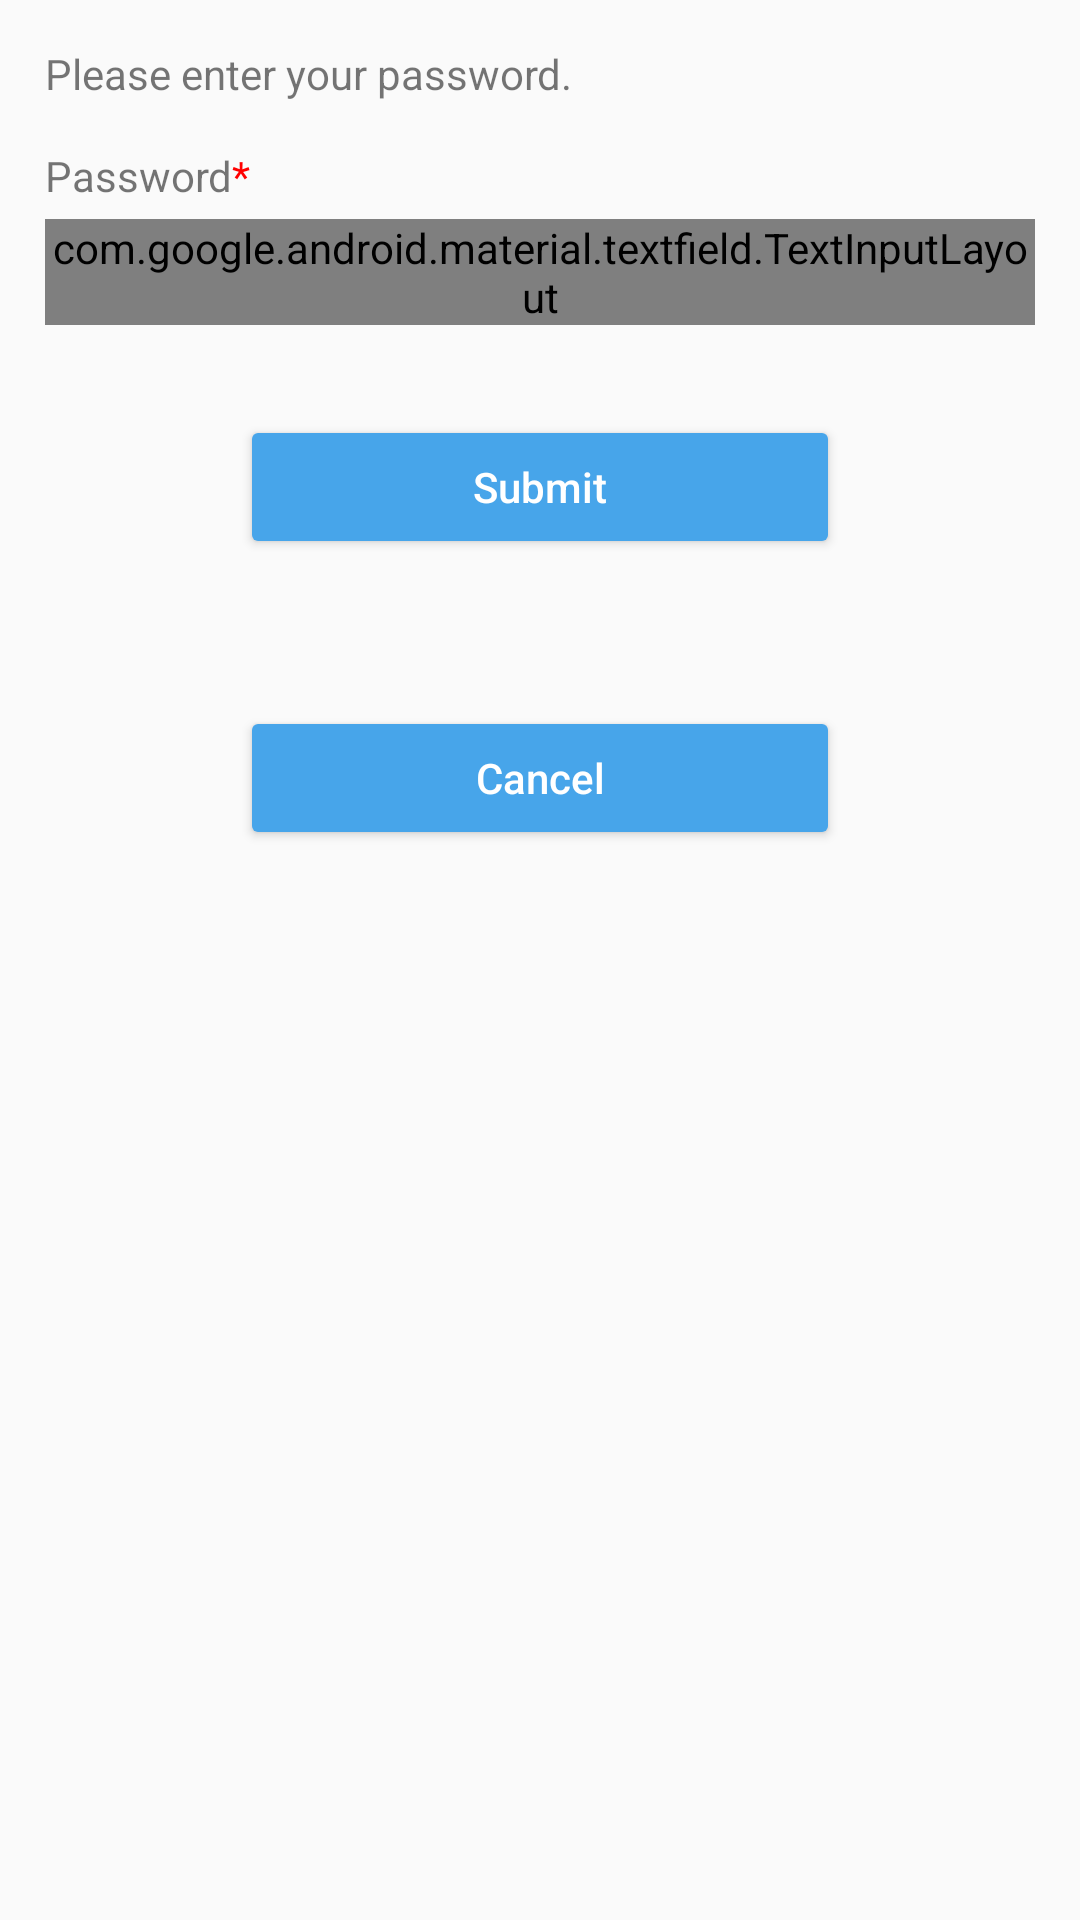

Here is an Android app screen rendered from its layout file. Give the layout XML and the strings, colors and styles it references.
<!-- AndroidManifest.xml: application theme AppTheme -->
<!-- res/layout/fragment_password.xml -->
<?xml version="1.0" encoding="utf-8"?>
<ScrollView
    xmlns:android="http://schemas.android.com/apk/res/android"
    xmlns:app="http://schemas.android.com/apk/res-auto"
    xmlns:tools="http://schemas.android.com/tools"
    android:layout_width="match_parent"
    android:layout_height="match_parent">

    <androidx.constraintlayout.widget.ConstraintLayout
        android:layout_width="match_parent"
        android:layout_height="wrap_content">

        <TextView
            android:id="@+id/hint_text"
            android:layout_width="match_parent"
            android:layout_height="wrap_content"
            android:layout_margin="@dimen/dimens_15dp"
            android:layout_marginStart="@dimen/dimens_15dp"
            android:layout_marginLeft="@dimen/dimens_15dp"
            android:gravity="start|center_horizontal"
            android:text="@string/password_required_hint_text_value"
            app:layout_constraintStart_toStartOf="parent"
            app:layout_constraintTop_toTopOf="parent" />

        <TextView
            android:id="@+id/password_hint"
            android:layout_width="wrap_content"
            android:layout_height="wrap_content"
            android:layout_marginTop="@dimen/dimens_15dp"
            android:text="@string/attribute_password"
            app:layout_constraintStart_toStartOf="parent"
            app:layout_constraintTop_toBottomOf="@+id/hint_text"
            style="@style/TextViewStyle" />

        <com.google.android.material.textfield.TextInputLayout
            android:id="@+id/password_layout"
            android:layout_width="match_parent"
            android:layout_height="wrap_content"
            app:layout_constraintEnd_toEndOf="parent"
            app:layout_constraintStart_toStartOf="parent"
            app:layout_constraintTop_toBottomOf="@+id/password_hint"
            app:passwordToggleEnabled="true"
            app:passwordToggleTint="@color/colorPrimary"
            style="@style/TextInputLayoutStyle">

            <com.google.android.material.textfield.TextInputEditText
                android:id="@+id/password_text"
                android:layout_width="match_parent"
                android:inputType="textPassword"
                tools:ignore="SpeakableTextPresentCheck"
                style="@style/TextInputEditTextStyle" />

        </com.google.android.material.textfield.TextInputLayout>

        <Button
            android:id="@+id/create"
            android:text="@string/submit_password"
            android:layout_marginTop="@dimen/dimens_30dp"
            app:layout_constraintEnd_toEndOf="parent"
            app:layout_constraintStart_toStartOf="parent"
            app:layout_constraintTop_toBottomOf="@+id/password_layout"
            style="@style/ActionButtonStyle" />

    <TextView
            android:id="@+id/flow_status"
            android:layout_width="match_parent"
            android:layout_height="wrap_content"
            android:layout_margin="@dimen/dimens_15dp"
            android:accessibilityLiveRegion="polite"
            app:layout_constraintStart_toStartOf="parent"
            app:layout_constraintTop_toBottomOf="@id/create" />

    <Button
            android:id="@+id/cancel_flow"
            style="@style/ActionButtonStyle"
            android:layout_marginTop="@dimen/dimens_15dp"
            android:text="@string/cancel_message"
            app:layout_constraintEnd_toEndOf="parent"
            app:layout_constraintStart_toStartOf="parent"
            app:layout_constraintTop_toBottomOf="@id/flow_status"
            app:layout_constraintBottom_toBottomOf="parent" />

    </androidx.constraintlayout.widget.ConstraintLayout>

</ScrollView>
<!-- resources referenced by this layout -->
<resources>
  <color name="colorPrimary">#47A5EA</color>
  <dimen name="dimens_15dp">15dp</dimen>
  <dimen name="dimens_30dp">30dp</dimen>
  <string name="attribute_password">"Password"<font color="@android:color/red">*</font></string>
  <string name="cancel_message">"Cancel"</string>
  <string name="password_required_hint_text_value">"Please enter your password."</string>
  <string name="submit_password">"Submit"</string>
  <style name="ActionButtonStyle" parent="Widget.AppCompat.Button.Colored">
          <item name="android:layout_height">wrap_content</item>
          <item name="android:layout_width">@dimen/dimens_200dp</item>
          <item name="android:textAllCaps">false</item>
      </style>
  <style name="TextInputEditTextStyle" parent="Widget.MaterialComponents.TextInputEditText.OutlinedBox">
          <item name="android:layout_height">@dimen/dimens_55dp</item>
          <item name="android:layout_marginBottom">@dimen/dimens_5dp</item>
      </style>
  <style name="TextInputLayoutStyle" parent="Widget.MaterialComponents.TextInputLayout.OutlinedBox">
          <item name="android:layout_marginLeft">@dimen/dimens_15dp</item>
          <item name="android:layout_marginRight">@dimen/dimens_15dp</item>
          <item name="android:layout_marginBottom">@dimen/dimens_15dp</item>
          <item name="android:layout_marginTop">@dimen/dimens_5dp</item>
      </style>
  <style name="TextViewStyle" parent="Widget.AppCompat.TextView">
          <item name="android:layout_marginLeft">@dimen/dimens_15dp</item>
      </style>
  <style name="AppTheme" parent="Theme.AppCompat.Light.DarkActionBar">
          
          <item name="colorPrimary">@color/colorPrimary</item>
          <item name="colorPrimaryDark">@color/colorPrimaryDark</item>
          <item name="colorAccent">@color/colorAccent</item>
      </style>
  <dimen name="dimens_200dp">200dp</dimen>
  <dimen name="dimens_55dp">55dp</dimen>
  <dimen name="dimens_5dp">5dp</dimen>
  <color name="colorPrimaryDark">#00574B</color>
  <color name="colorAccent">#47A5EA</color>
</resources>
